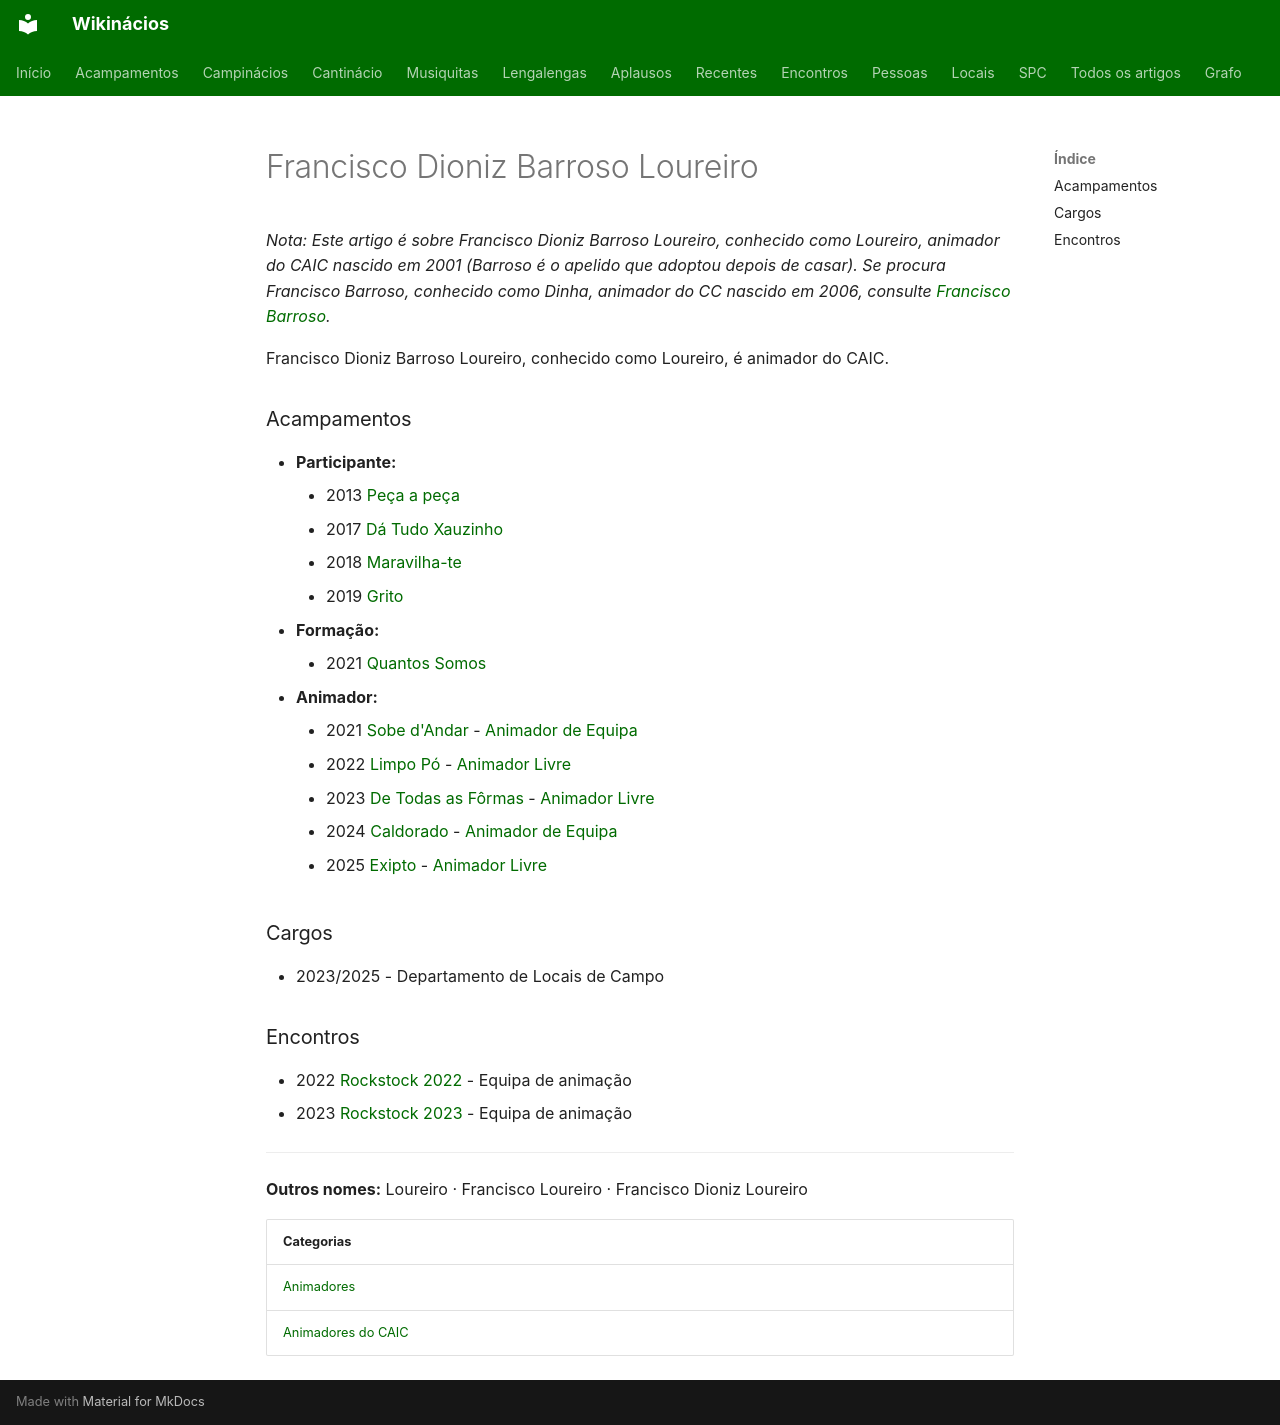

repository: neteinstein/Campinacios · page: Pessoas/F/Francisco Dioniz Barroso Loureiro.html · generator: mkdocs

# Francisco Dioniz Barroso Loureiro

*Nota: Este artigo é sobre Francisco Dioniz Barroso Loureiro, conhecido como Loureiro, animador do CAIC nascido em 2001 (Barroso é o apelido que adoptou depois de casar). Se procura Francisco Barroso, conhecido como Dinha, animador do CC nascido em 2006, consulte [Francisco Barroso](Francisco%20Barroso.md).*

Francisco Dioniz Barroso Loureiro, conhecido como Loureiro, é animador do CAIC.

### Acampamentos

- **Participante:**
    - 2013 [Peça a peça](../../Acampamentos/2013/Pe%C3%A7a%20a%20pe%C3%A7a.md)
    - 2017 [Dá Tudo Xauzinho](../../Acampamentos/2017/D%C3%A1%20Tudo%20Xauzinho.md)
    - 2018 [Maravilha-te](../../Acampamentos/2018/Maravilha-te.md)
    - 2019 [Grito](../../Acampamentos/2019/Grito.md)
- **Formação:**
    - 2021 [Quantos Somos](../../Acampamentos/2021/Quantos%20Somos.md)
- **Animador:**
    - 2021 [Sobe d'Andar](../../Acampamentos/2021/Sobe%20d%27Andar.md) - [Animador de Equipa](../../Cargos/Animador%20de%20Equipa.md)
    - 2022 [Limpo Pó](../../Acampamentos/2022/Limpo%20P%C3%B3.md) - [Animador Livre](../../Cargos/Animador%20Livre.md)
    - 2023 [De Todas as Fôrmas](../../Acampamentos/2023/De%20Todas%20as%20F%C3%B4rmas.md) - [Animador Livre](../../Cargos/Animador%20Livre.md)
    - 2024 [Caldorado](../../Acampamentos/2024/Caldorado.md) - [Animador de Equipa](../../Cargos/Animador%20de%20Equipa.md)
    - 2025 [Exipto](../../Acampamentos/2025/Exipto.md) - [Animador Livre](../../Cargos/Animador%20Livre.md)

### Cargos

- 2023/2025 - Departamento de Locais de Campo

### Encontros

- 2022 [Rockstock 2022](../../Encontros/Rockstock%202022.md) - Equipa de animação
- 2023 [Rockstock 2023](../../Encontros/Rockstock%202023.md) - Equipa de animação

---

**Outros nomes:** Loureiro · Francisco Loureiro · Francisco Dioniz Loureiro

| Categorias |
| --- |
| [Animadores](../../Categorias/Animadores.md) |
| [Animadores do CAIC](../../Categorias/Animadores%20do%20CAIC.md) |
